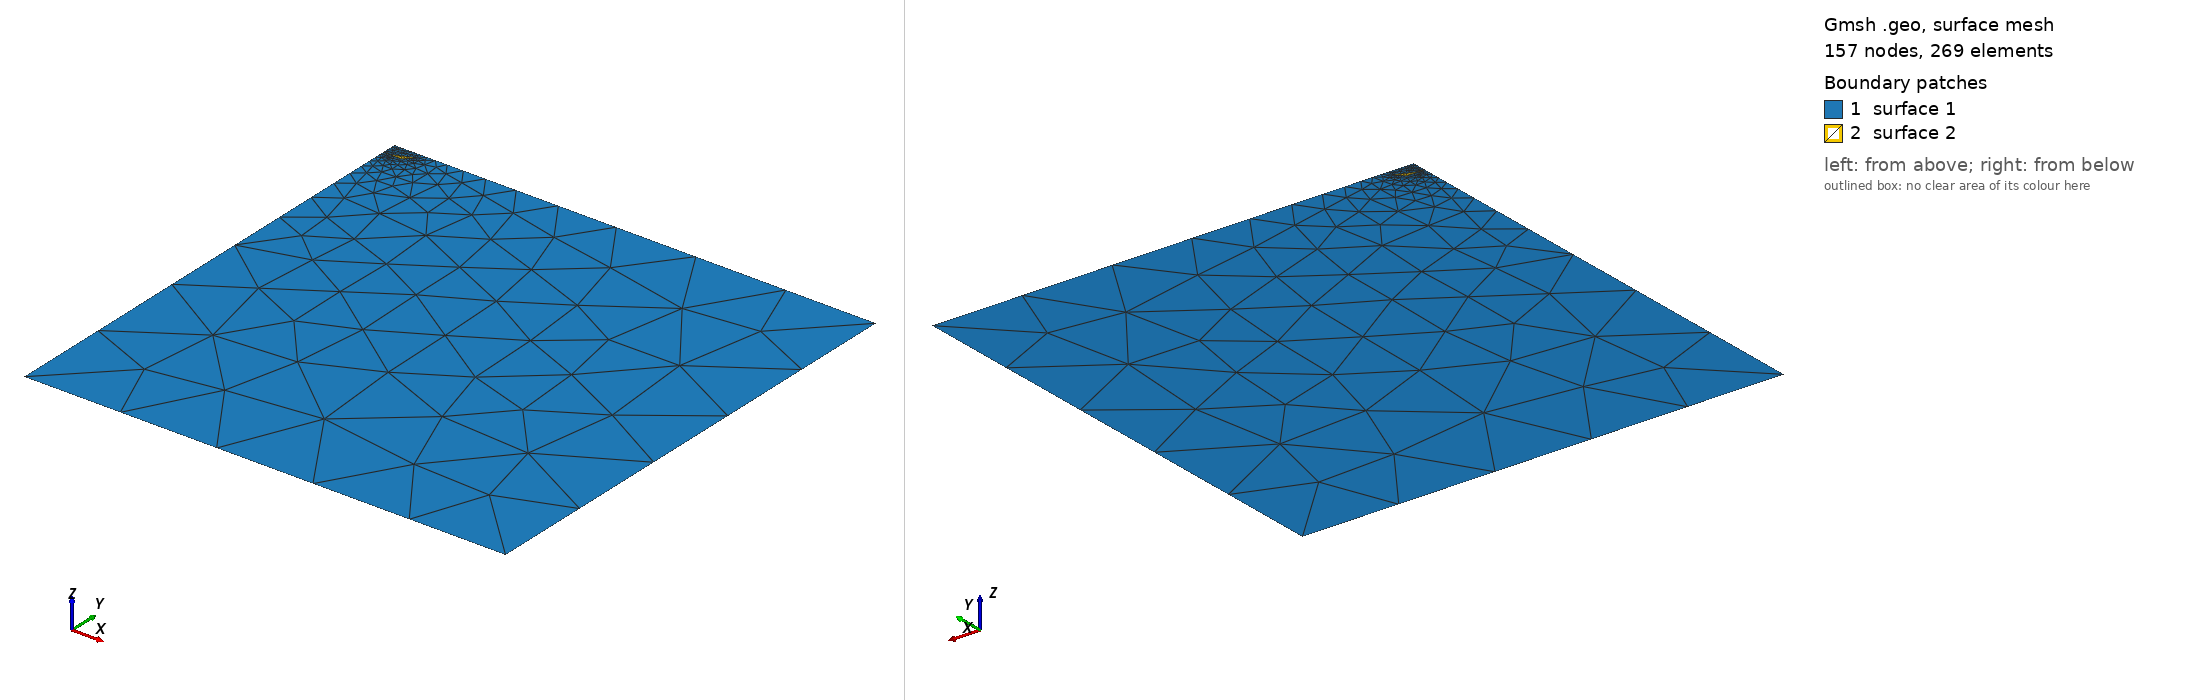

Gmsh geometry script, surface-meshed: 157 nodes, 269 surface elements. Boundary patches (legend numbers): 1 surface 1, 2 surface 2. Left view from above one corner, right view from below the opposite corner. The script declares no physical surfaces, so the legend lists its geometric surfaces. The drawing asked Gmsh for element sizes between 1% and 20% of the model's largest extent; the script's own settings can give other sizes.

=== curving_sym.geo (drawn) ===
Mesh.Algorithm = 6;
gridsize = 8.0;
ref_gridsize = 0.001;
L = 10;
H_sup = 0.3;
H_inf = 9.7;
dx = 0.15;
dy_crack =0.02;
refb_gridsize = 0.8*H_sup/4;
//
Point(1) = { 0 , H_sup   ,0.0, refb_gridsize};
Point(2) = { 0 , -H_inf  ,0.0, gridsize};
Point(3) = {  L , -H_inf  ,0.0, gridsize};
Point(4) = {  L , H_sup  ,0.0,  gridsize};
Point(5) = {  dx*3 , H_sup  ,0.0, refb_gridsize};
// cuadrado donde estará la fractura
Point(11) = { 0 , -dy_crack/2, 0.0, ref_gridsize};
Point(12) = { dx, -dy_crack/2, 0.0, ref_gridsize};
Point(13) = { dx, dy_crack/2, 0.0, ref_gridsize};
Point(14) = { 0 , dy_crack/2, 0.0, ref_gridsize};
Point(15) = { dx*4, dy_crack*10, 0.0, ref_gridsize};
Point(16) = { dx*2.5 , -dy_crack/2, 0.0, ref_gridsize};
//
Line(1) = {1,14};
Line(2) = {2,3};
Line(3) = {3,4};
Line(4) = {4,5};
Line(5) = {5,1};
Line(6) = {11,2};
Line(7) = {12,16};
Line(8) = {16,15};
Line(9) = {15,13};
//
Line(10) = {14,11};
Line(11) = {11,12};
Line(12) = {12,13};
Line(13) = {13, 14};
//
Curve Loop(1) = {1,-13,-9,-8,-7,-11,6,2,3,4,5};
Curve Loop(2) = {10,11,7,8,9,13};
// Curve Loop(3) = {7,8,9,-12};
// EL curve loop 2 es mi crack inicial
Plane Surface(1) = {1,2};
Plane Surface(2) = {2};
//
//Mesh.RecombineAll =1;
// Recombine Surface{1};
// Recombine Surface{2};
